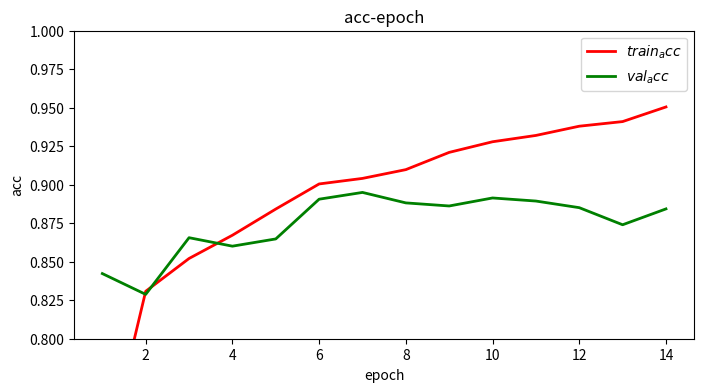

Generate this figure with matplotlib: (Note: this script raises an exception after producing the figure.)
# author: tangxi
# time:2018-12-27
# plot
import numpy as np
import matplotlib.pyplot as plt
# plt.rcParams['font.sas-serig']=['SimHei'] #用来正常显示中文标签
# plt.rcParams['axes.unicode_minus']=False #用来正常显示负号


x = np.arange(1,15,1)
print(x)
train_acc = np.array([0.7127,0.8308,0.8521,0.8672,0.8842,0.9005,0.9041,0.9098,0.9210 ,0.9279 ,0.9320 ,0.9380,0.9410 ,0.9505])
train_loss = np.array([0.5816,0.3911,0.3632,0.3278,0.3016,0.2571,0.2365,0.2206,0.1995,0.1790,0.1644,0.1531,0.1433])
val_acc = np.array([0.8423,0.8288,0.8656,0.8601,0.8648,0.8906,0.8950,0.8882,0.8862,0.8914,0.8894,0.8851,0.8740,0.8843])
val_loss = np.array([0.3633,0.4033,0.3262,0.3345,0.3261,0.2712,0.2565,0.2544,0.2703,0.2807, 0.2955 ,0.2987,0.3114,0.2931])

plt.figure(figsize=(8,4))
plt.plot(x,train_acc,label = "$train_acc$",color = "red",linewidth = 2)
plt.plot(x,val_acc,  label = "$val_acc$",color = "green",linewidth = 2)
plt.xlabel("epoch")
plt.ylabel("acc")
plt.title("acc-epoch")
plt.ylim(0.8,1)
plt.legend()
plt.show()

plt.figure(figsize=(8,4))
plt.plot(x,train_loss,label = "$train_loss$",color = "red",linewidth = 2)
plt.plot(x,val_loss,  label = "$val_loss$",color = "green",linewidth = 2)
plt.xlabel("epoch")
plt.ylabel("loss")
plt.title("loss-epoch")
plt.ylim(0,0.5)
plt.legend()
plt.show()